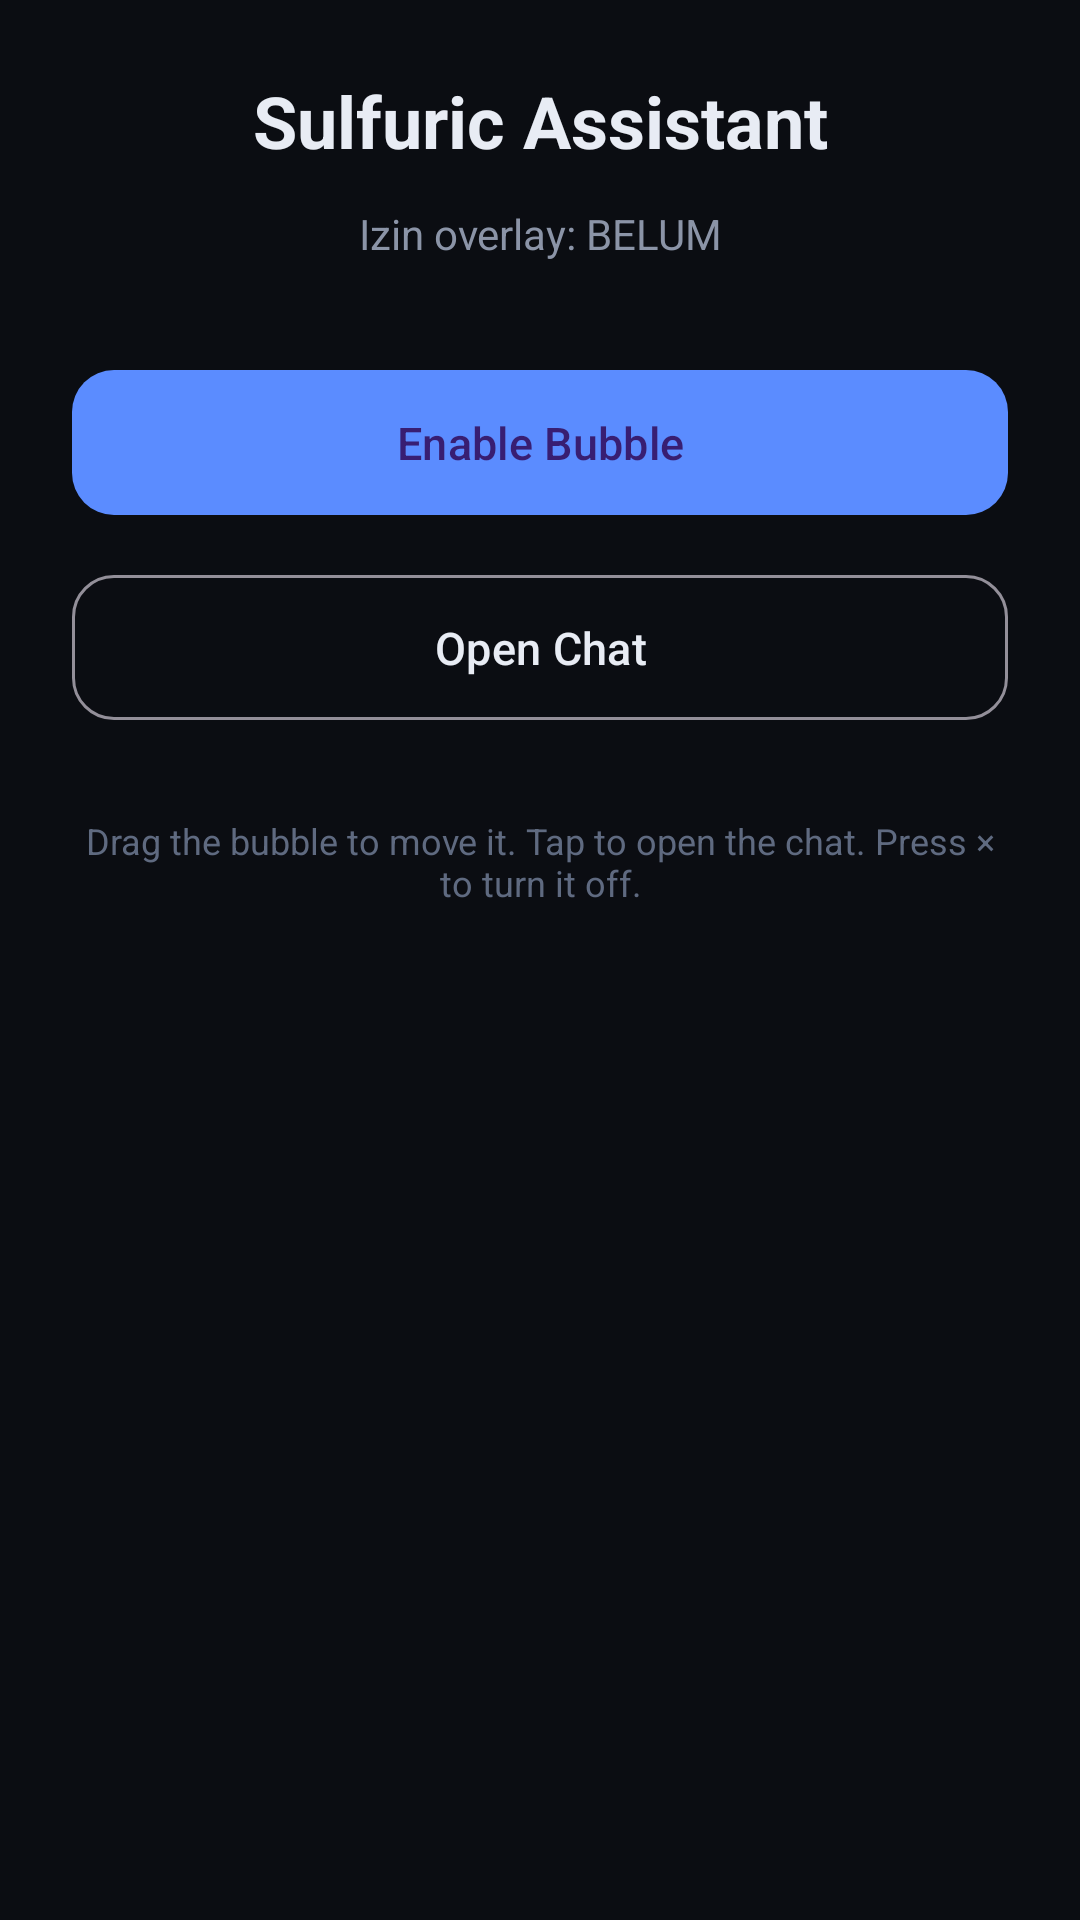

Write the Android layout XML for this screen, with the resource values it uses.
<!-- AndroidManifest.xml: application theme Theme.Sulfuric -->
<!-- res/layout/activity_main.xml -->
<?xml version="1.0" encoding="utf-8"?>
<androidx.constraintlayout.widget.ConstraintLayout xmlns:android="http://schemas.android.com/apk/res/android"
    xmlns:app="http://schemas.android.com/apk/res-auto"
    android:layout_width="match_parent"
    android:layout_height="match_parent"
    android:background="#0b0d12"
    android:padding="24dp">

    <TextView
        android:id="@+id/title"
        android:layout_width="wrap_content"
        android:layout_height="wrap_content"
        android:text="Sulfuric Assistant"
        android:textColor="#e8ecf4"
        android:textSize="24sp"
        android:textStyle="bold"
        app:layout_constraintBottom_toTopOf="@id/status"
        app:layout_constraintEnd_toEndOf="parent"
        app:layout_constraintStart_toStartOf="parent"
        app:layout_constraintTop_toTopOf="parent"
        app:layout_constraintVertical_chainStyle="packed" />

    <TextView
        android:id="@+id/status"
        android:layout_width="0dp"
        android:layout_height="wrap_content"
        android:layout_marginTop="12dp"
        android:gravity="center"
        android:text="Izin overlay: BELUM"
        android:textColor="#8b94a7"
        android:textSize="14sp"
        app:layout_constraintEnd_toEndOf="parent"
        app:layout_constraintStart_toStartOf="parent"
        app:layout_constraintTop_toBottomOf="@id/title" />

    <com.google.android.material.button.MaterialButton
        android:id="@+id/enableOverlay"
        android:layout_width="0dp"
        android:layout_height="wrap_content"
        android:layout_marginTop="32dp"
        android:padding="14dp"
        android:text="Enable Bubble"
        android:textSize="15sp"
        app:backgroundTint="#5b8cff"
        app:cornerRadius="14dp"
        app:layout_constraintEnd_toEndOf="parent"
        app:layout_constraintStart_toStartOf="parent"
        app:layout_constraintTop_toBottomOf="@id/status" />

    <com.google.android.material.button.MaterialButton
        android:id="@+id/openChat"
        style="@style/Widget.Material3.Button.OutlinedButton"
        android:layout_width="0dp"
        android:layout_height="wrap_content"
        android:layout_marginTop="12dp"
        android:padding="14dp"
        android:text="Open Chat"
        android:textColor="#e8ecf4"
        android:textSize="15sp"
        app:cornerRadius="14dp"
        app:layout_constraintEnd_toEndOf="parent"
        app:layout_constraintStart_toStartOf="parent"
        app:layout_constraintTop_toBottomOf="@id/enableOverlay" />

    <TextView
        android:layout_width="0dp"
        android:layout_height="wrap_content"
        android:layout_marginTop="28dp"
        android:gravity="center"
        android:text="Drag the bubble to move it. Tap to open the chat. Press × to turn it off."
        android:textColor="#5f6a80"
        android:textSize="12sp"
        app:layout_constraintEnd_toEndOf="parent"
        app:layout_constraintStart_toStartOf="parent"
        app:layout_constraintTop_toBottomOf="@id/openChat" />

</androidx.constraintlayout.widget.ConstraintLayout>
<!-- resources referenced by this layout -->
<resources>
  <style name="Theme.Sulfuric" parent="Theme.Material3.Dark.NoActionBar">
          <item name="android:statusBarColor">#0b0d12</item>
          <item name="android:navigationBarColor">#0b0d12</item>
          <item name="android:windowBackground">#0b0d12</item>
      </style>
</resources>
